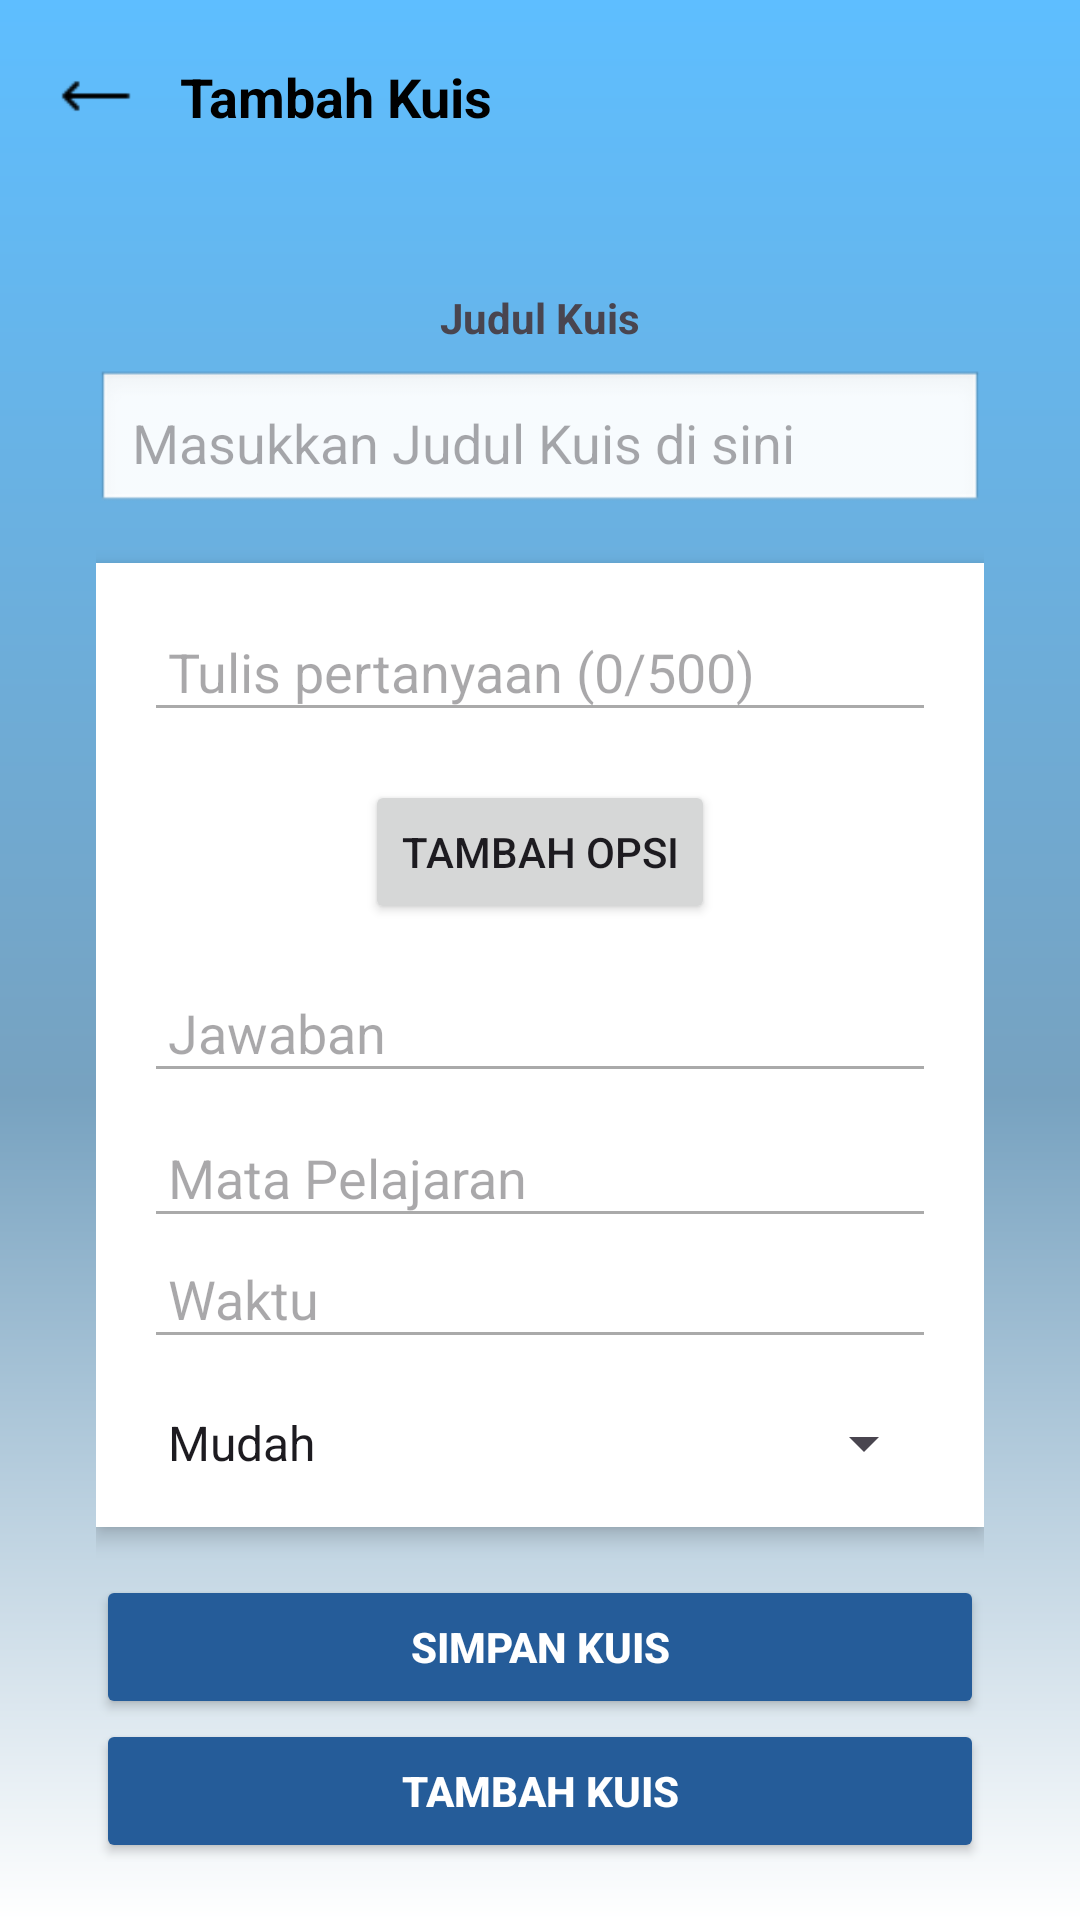

Android layout source for this screen:
<!-- AndroidManifest.xml: application theme Theme.QuizMaster -->
<!-- res/layout/activity_tambah.xml -->
<?xml version="1.0" encoding="utf-8"?>
<RelativeLayout xmlns:android="http://schemas.android.com/apk/res/android"
    xmlns:app="http://schemas.android.com/apk/res-auto"
    android:layout_width="match_parent"
    android:layout_height="match_parent"
    android:background="@drawable/gradient_background">



    
    <LinearLayout
        android:id="@+id/header"
        android:layout_width="match_parent"
        android:layout_height="wrap_content"
        android:orientation="horizontal"
        android:gravity="center_vertical"
        android:layout_margin="20dp"
        android:layout_marginBottom="16dp">

        <ImageView
            android:id="@+id/ic_arrow_left"
            android:layout_width="24dp"
            android:layout_height="24dp"
            android:src="@drawable/ic_arrow_left"
            android:contentDescription="Back Arrow"
            app:tint="@android:color/black" />

        <TextView
            android:layout_width="wrap_content"
            android:layout_height="wrap_content"
            android:text="Tambah Kuis"
            android:textSize="18sp"
            android:textStyle="bold"
            android:textColor="@android:color/black"
            android:layout_marginStart="16dp" />
    </LinearLayout>
    <ScrollView
        android:layout_width="match_parent"
        android:layout_height="match_parent"
        android:layout_below="@id/header"
        android:padding="16dp">
    

        <LinearLayout
            android:layout_width="match_parent"
            android:layout_height="wrap_content"
            android:orientation="vertical"
            android:gravity="center_horizontal"
            android:padding="16dp">
        
        <TextView
            android:layout_width="wrap_content"
            android:layout_height="wrap_content"
            android:text="Judul Kuis"
            android:textSize="14sp"
            android:textStyle="bold"
            android:layout_marginBottom="8dp" />

        <EditText
            android:id="@+id/editTextJudulKuis"
            android:layout_width="match_parent"
            android:layout_height="wrap_content"
            android:hint="Masukkan Judul Kuis di sini"
            android:background="@android:drawable/edit_text"
            android:padding="12dp"
            android:layout_marginBottom="16dp" />

        
        <LinearLayout
            android:layout_width="match_parent"
            android:layout_height="wrap_content"
            android:orientation="vertical"
            android:background="@android:color/white"
            android:padding="16dp"
            android:elevation="4dp"
            android:layout_marginBottom="16dp">

            
            <EditText
                android:id="@+id/editTextPertanyaan"
                android:layout_width="match_parent"
                android:layout_height="wrap_content"
                android:hint="Tulis pertanyaan (0/500)"
                android:padding="8dp"
                android:layout_marginBottom="8dp"
                android:backgroundTint="@android:color/darker_gray" />


            
            <LinearLayout
                android:id="@+id/opsiContainer"
                android:layout_width="match_parent"
                android:layout_height="wrap_content"
                android:orientation="vertical"
                android:layout_marginBottom="8dp">
            </LinearLayout>

            
            <Button
                android:id="@+id/buttonTambahOpsi"
                android:layout_width="wrap_content"
                android:layout_height="wrap_content"
                android:text="Tambah Opsi"
                android:layout_gravity="center_horizontal"
                android:layout_marginBottom="16dp" />

            
            <EditText
                android:id="@+id/editTextJawaban"
                android:layout_width="match_parent"
                android:layout_height="wrap_content"
                android:hint="Jawaban"
                android:padding="8dp"
                android:backgroundTint="@android:color/darker_gray"
                android:layout_marginBottom="8dp" />
            <EditText
                android:id="@+id/editTextMapel"
                android:layout_width="match_parent"
                android:layout_height="wrap_content"
                android:hint="Mata Pelajaran"
                android:padding="8dp"
                android:backgroundTint="@android:color/darker_gray" />
            <EditText
                android:id="@+id/editTextTime"
                android:layout_width="match_parent"
                android:layout_height="wrap_content"
                android:hint="Waktu"
                android:padding="8dp"
                android:backgroundTint="@android:color/darker_gray" />
            <Spinner
                android:id="@+id/spinner_difficulty"
                android:layout_width="match_parent"
                android:layout_height="wrap_content"
                android:layout_marginTop="16dp"
                android:spinnerMode="dropdown"
                android:entries="@array/difficulty_levels" />
        </LinearLayout>

        
        <Button
            android:id="@+id/buttonSimpanKuis"
            android:layout_width="match_parent"
            android:layout_height="wrap_content"
            android:text="Simpan Kuis"
            android:backgroundTint="@color/blueprimary"
            android:textColor="@android:color/white"
            android:padding="12dp"
            android:textStyle="bold" />
        <Button
            android:id="@+id/buttonTambahKuis"
            android:layout_width="match_parent"
            android:layout_height="wrap_content"
            android:text="Tambah Kuis"
            android:backgroundTint="@color/blueprimary"
            android:textColor="@android:color/white"
            android:padding="12dp"
            android:textStyle="bold" />
    </LinearLayout>
    </ScrollView>
</RelativeLayout>
<!-- resources referenced by this layout -->
<resources>
  <string-array name="difficulty_levels">
          <item>Mudah</item>
          <item>Normal</item>
          <item>Sulit</item>
      </string-array>
  <color name="blueprimary">#255C99</color>
  <!-- drawable gradient_background (drawable) -->
  <?xml version="1.0" encoding="utf-8"?>
  <layer-list xmlns:android="http://schemas.android.com/apk/res/android">
      <item>
          <shape android:shape="rectangle">
              <gradient
                  android:angle="270"
                  android:startColor="#5EBEFF"
                  android:centerColor="#77A2C0"
                  android:endColor="#FFFFFF"
                  android:centerY="0.57" />
          </shape>
      </item>
  </layer-list>
  <!-- drawable ic_arrow_left: png bitmap (drawable, 199 bytes) -->
  <style name="Theme.QuizMaster" parent="Base.Theme.QuizMaster" />
  <style name="Base.Theme.QuizMaster" parent="Theme.Material3.DayNight.NoActionBar">
          <item name="colorPrimary">@color/blueprimary</item>
          <item name="android:windowFullscreen">true</item>
          <item name="android:windowNoTitle">true</item>
          <item name="android:windowTranslucentStatus">true</item>
          <item name="android:windowActionBar">false</item>
          <item name="android:fitsSystemWindows">true</item>
      </style>
</resources>
